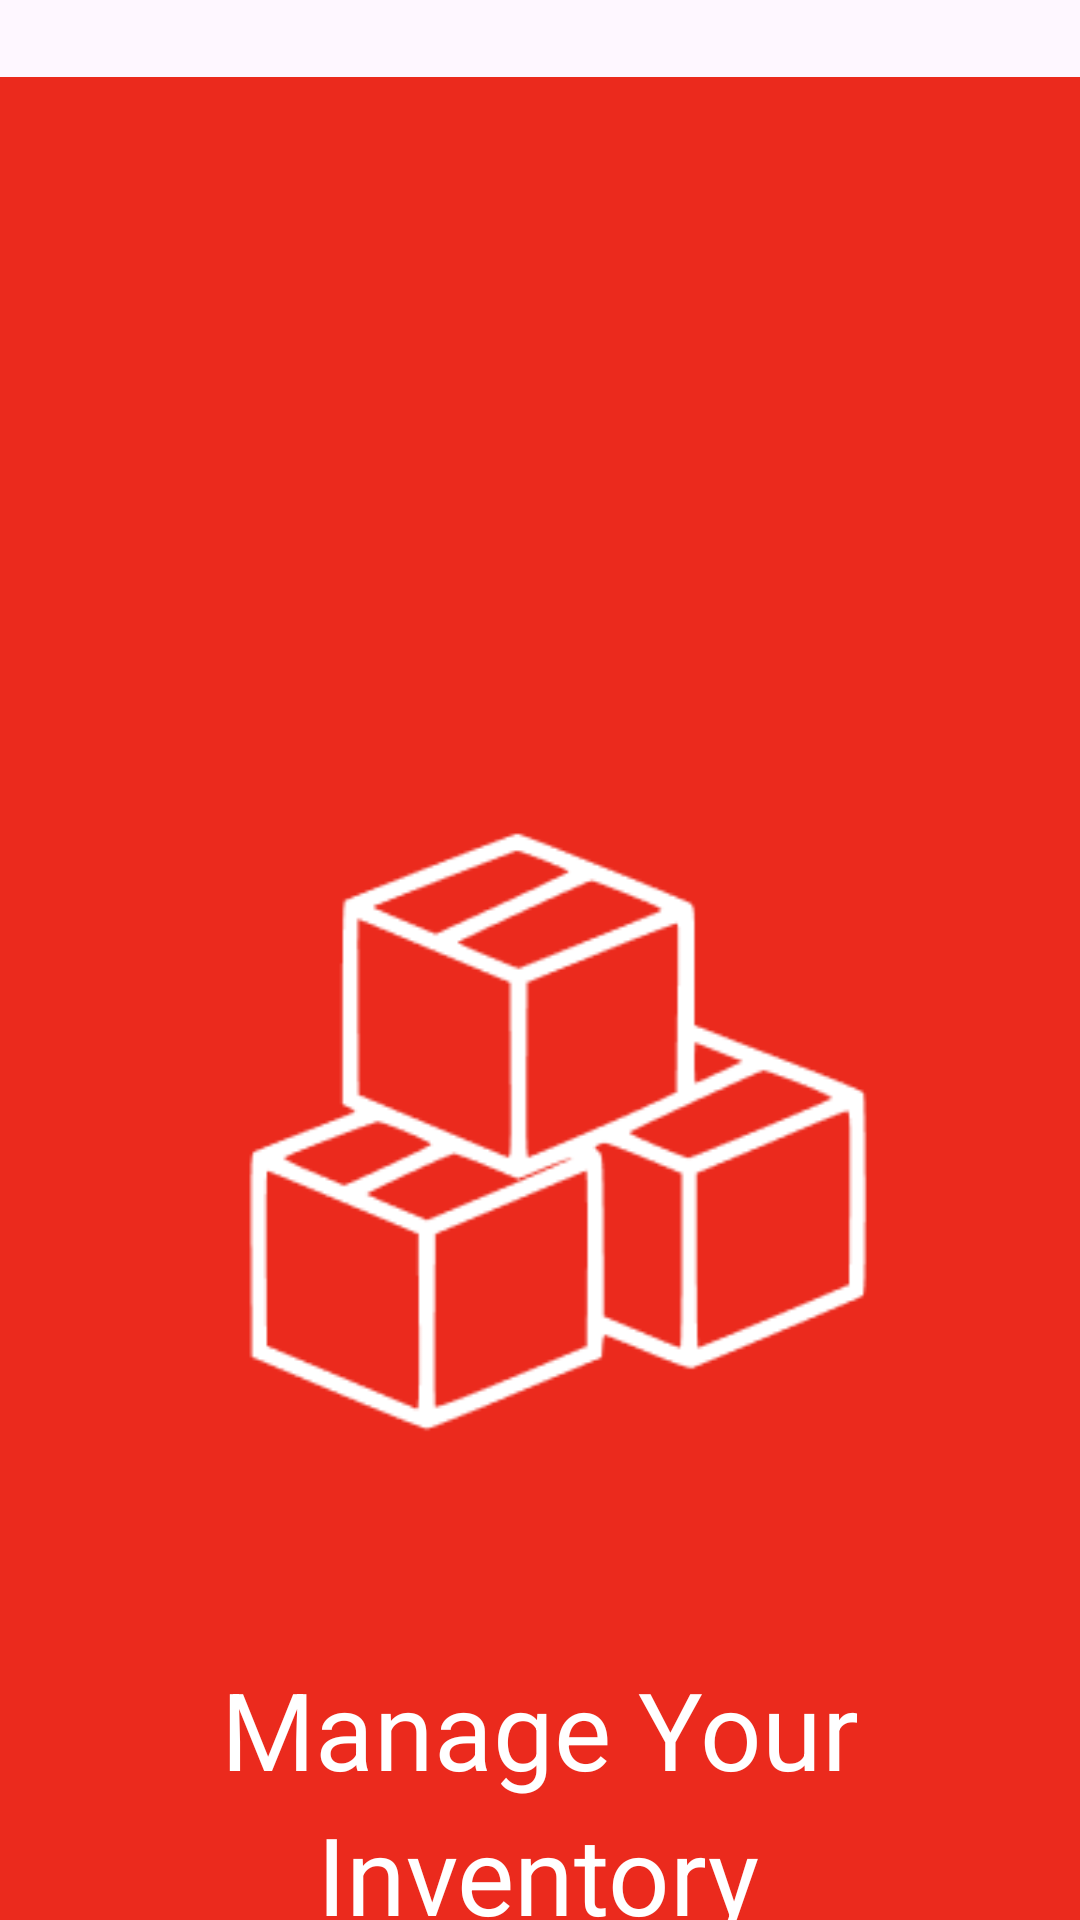

Produce the Android XML layout that renders to this screen, including the resource entries it uses.
<!-- AndroidManifest.xml: application theme Theme.ManageYourInventory -->
<!-- res/layout/activity_main.xml -->
<?xml version="1.0" encoding="utf-8"?>
<androidx.constraintlayout.widget.ConstraintLayout xmlns:android="http://schemas.android.com/apk/res/android"
    xmlns:app="http://schemas.android.com/apk/res-auto"
    xmlns:tools="http://schemas.android.com/tools"
    android:id="@+id/main"
    android:layout_width="match_parent"
    android:layout_height="match_parent"
    tools:context=".MainActivity">

    <ImageView
        android:id="@+id/imageView2"
        android:layout_width="wrap_content"
        android:layout_height="730dp"
        app:layout_constraintEnd_toEndOf="parent"
        app:layout_constraintHorizontal_bias="0.526"
        app:layout_constraintStart_toStartOf="parent"
        app:layout_constraintTop_toTopOf="parent"
        app:srcCompat="@drawable/img_1"
        tools:ignore="MissingConstraints" />


    <ImageView
        android:id="@+id/imageView"
        android:layout_width="270dp"
        android:layout_height="256dp"
        android:layout_marginTop="248dp"
        app:layout_constraintEnd_toEndOf="parent"
        app:layout_constraintHorizontal_bias="0.567"
        app:layout_constraintStart_toStartOf="parent"
        app:layout_constraintTop_toTopOf="parent"
        app:srcCompat="@drawable/vf" />

    <TextView
        android:id="@+id/textView"
        android:layout_width="wrap_content"
        android:layout_height="wrap_content"
        android:layout_marginTop="48dp"
        android:text="Manage Your"
        android:textColor="@color/white"
        android:textSize="36dp"
        app:layout_constraintEnd_toEndOf="parent"
        app:layout_constraintStart_toStartOf="parent"
        app:layout_constraintTop_toBottomOf="@+id/imageView" />

    <TextView
        android:id="@+id/textView2"
        android:layout_width="wrap_content"
        android:layout_height="wrap_content"
        android:text="Inventory"
        android:textColor="@color/white"
        android:textSize="36dp"
        app:layout_constraintEnd_toEndOf="parent"
        app:layout_constraintHorizontal_bias="0.498"
        app:layout_constraintStart_toStartOf="parent"
        app:layout_constraintTop_toBottomOf="@+id/textView" />

    <ImageButton
        android:id="@+id/imageButton3"
        android:layout_width="350dp"
        android:layout_height="50dp"
        app:layout_constraintBottom_toBottomOf="parent"
        app:layout_constraintEnd_toEndOf="parent"
        app:layout_constraintStart_toStartOf="parent"
        android:onClick="LoginActivity"
        app:layout_constraintTop_toBottomOf="@+id/imageView2"
        app:srcCompat="@drawable/button"/>

</androidx.constraintlayout.widget.ConstraintLayout>
<!-- resources referenced by this layout -->
<resources>
  <color name="white">#FFFFFFFF</color>
  <!-- drawable button: png bitmap (drawable, 3084 bytes) -->
  <!-- drawable img_1: png bitmap (drawable, 9786 bytes) -->
  <!-- drawable vf: png bitmap (drawable, 5550 bytes) -->
  <style name="Theme.ManageYourInventory" parent="Base.Theme.ManageYourInventory" />
  <style name="Base.Theme.ManageYourInventory" parent="Theme.Material3.DayNight.NoActionBar">
          
          
      </style>
</resources>
